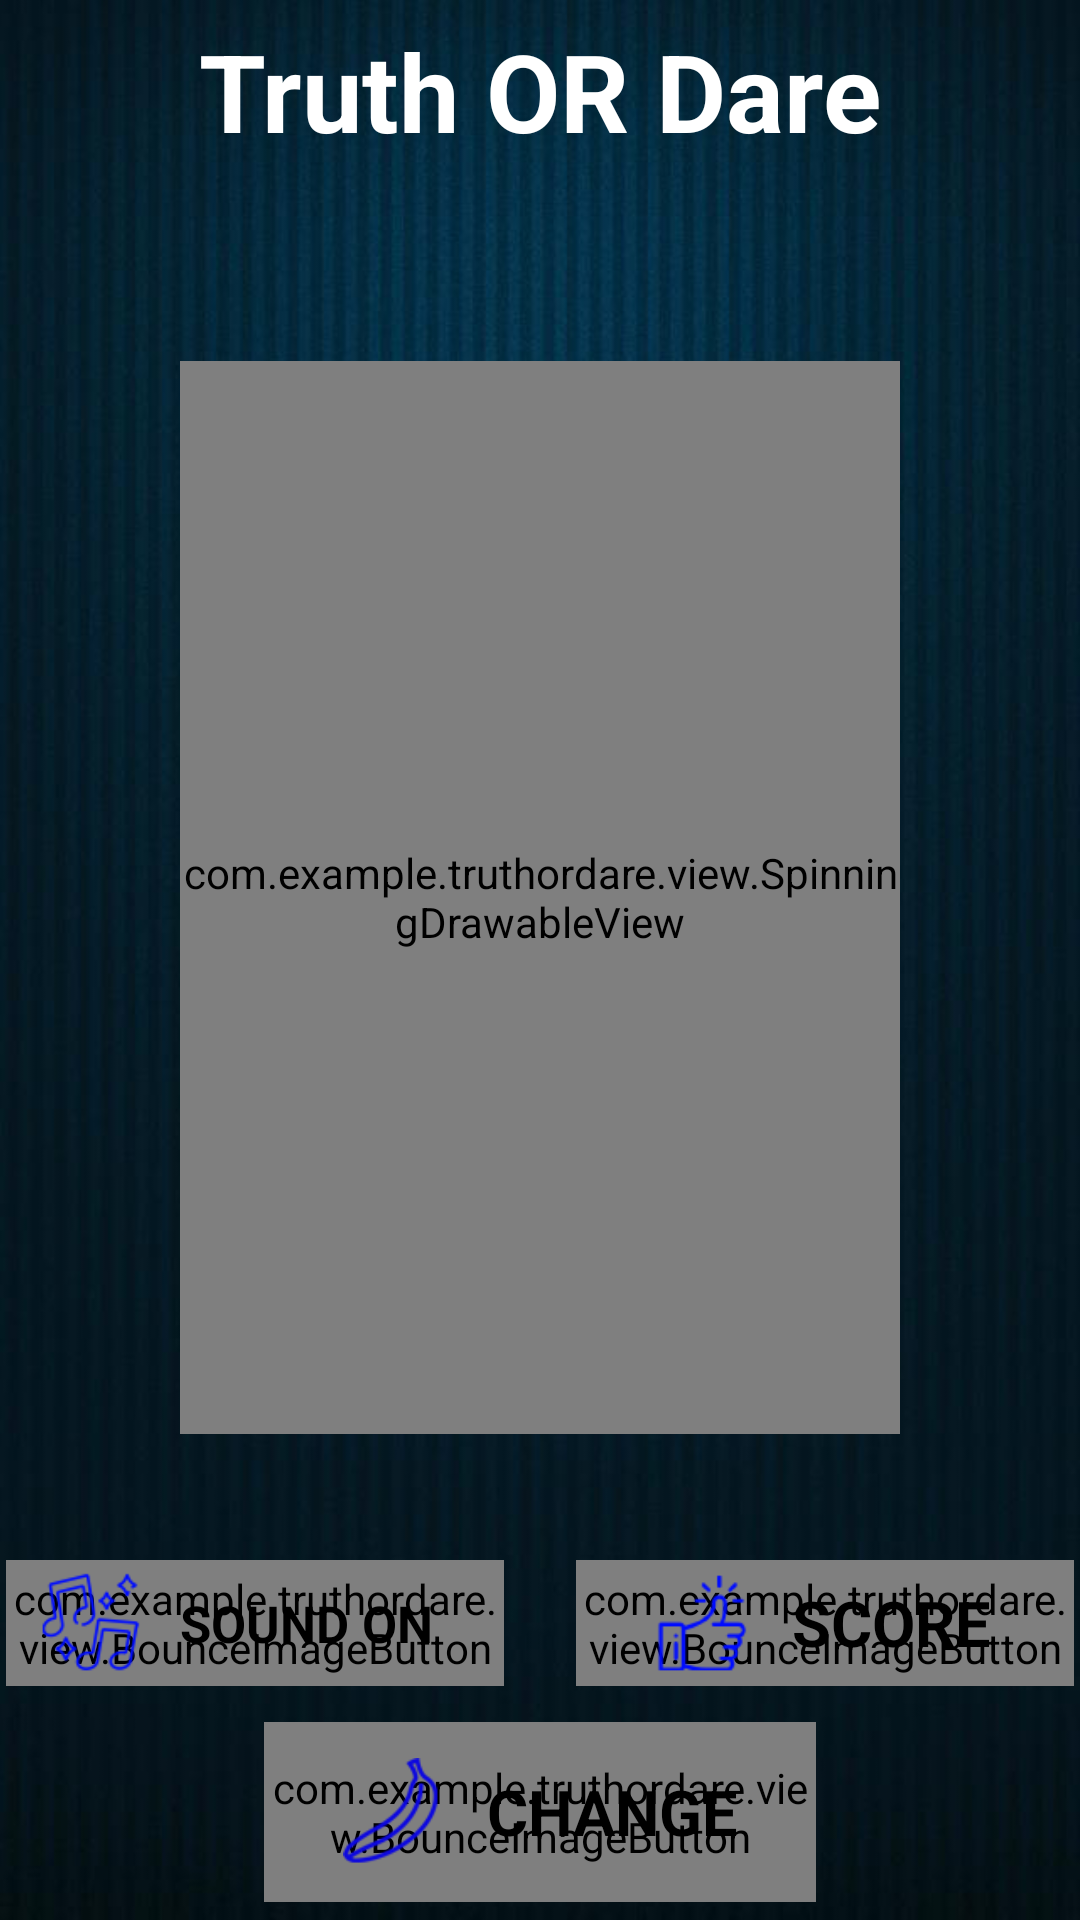

Produce the Android XML layout that renders to this screen, including the resource entries it uses.
<!-- AndroidManifest.xml: fallback theme Theme.MaterialComponents.DayNight.NoActionBar -->
<!-- res/layout/act_gameplay.xml -->
<?xml version="1.0" encoding="utf-8"?>
<RelativeLayout xmlns:android="http://schemas.android.com/apk/res/android"
    android:id="@+id/gamePlayground"
    android:layout_width="fill_parent"
    android:layout_height="fill_parent"
    android:background="@drawable/bg"
    android:orientation="vertical">


    <RelativeLayout
        android:id="@+id/relativeLayout"
        android:layout_width="fill_parent"
        android:layout_height="wrap_content"
        android:layout_alignParentLeft="true"
        android:layout_alignParentTop="true"
        android:gravity="center">


        <TextView
            android:id="@+id/txtTitle"
            android:layout_width="fill_parent"
            android:layout_height="wrap_content"
            android:gravity="center"
            android:padding="@dimen/margin_tiny"
            android:text="@string/truth_or_dare"
            android:textColor="@color/white"
            android:textSize="@dimen/title_size"
            android:textStyle="bold" />
    </RelativeLayout>

    <RelativeLayout
        android:layout_width="fill_parent"
        android:layout_height="fill_parent"
        android:layout_below="@+id/relativeLayout"
        android:layout_alignParentLeft="true"
        android:layout_marginBottom="102dp">

        <RelativeLayout
            android:id="@+id/view1"
            android:layout_width="fill_parent"
            android:layout_height="fill_parent"
            android:layout_centerHorizontal="true"
            android:layout_centerVertical="true"
            android:clipChildren="false"
            android:clipToPadding="false"
            android:padding="12dp" />

        <com.example.truthordare.view.SpinningDrawableView
            android:id="@+id/spinBottleView"
            android:layout_width="fill_parent"
            android:layout_height="fill_parent"
            android:layout_centerHorizontal="true"
            android:layout_centerVertical="true"
            android:layout_margin="60dp"
            android:background="@color/transparent" />
    </RelativeLayout>


    <LinearLayout
        android:layout_width="match_parent"
        android:layout_height="wrap_content"
        android:layout_above="@+id/adsLayout"
        android:layout_centerHorizontal="true"
        android:orientation="vertical">

        <LinearLayout
            android:layout_width="match_parent"
            android:layout_height="42dp"
            android:gravity="center"
            android:orientation="horizontal">

            <RelativeLayout
                android:layout_width="166dp"
                android:layout_height="match_parent"
                >

                <com.example.truthordare.view.BounceImageButton
                    android:id="@+id/imgSound"
                    android:layout_width="match_parent"
                    android:layout_height="match_parent"
                    android:background="@drawable/background_effect" />

                <LinearLayout
                    android:layout_width="match_parent"
                    android:layout_height="match_parent"
                    android:gravity="center_vertical"
                    android:orientation="horizontal">
                <ImageView
                    android:layout_width="36dp"
                    android:layout_height="36dp"
                    android:layout_marginLeft="10dp"
                    android:layout_marginRight="12dp"
                    android:src="@drawable/ic_sound" />

                <TextView
                    android:id="@+id/soundTxt"
                    android:layout_width="wrap_content"
                    android:layout_height="wrap_content"
                    android:text="@string/sound_on"
                    android:textAllCaps="true"
                    android:textColor="@color/black"
                    android:textSize="17sp"
                    android:textStyle="bold" />
                </LinearLayout>
            </RelativeLayout>

            <RelativeLayout
                android:layout_marginLeft="24dp"
                android:layout_width="166dp"
                android:layout_height="match_parent"
                >

                <com.example.truthordare.view.BounceImageButton
                    android:id="@+id/imgShare"
                    android:layout_width="match_parent"
                    android:layout_height="match_parent"
                    android:background="@drawable/background_effect"
                    android:onClick="openScore" />

                <LinearLayout
                    android:layout_width="match_parent"
                    android:layout_height="match_parent"
                    android:orientation="horizontal"
                    android:gravity="center_vertical">
                <ImageView
                    android:layout_width="36dp"
                    android:layout_height="36dp"
                    android:layout_marginLeft="24dp"
                    android:layout_marginRight="12dp"
                    android:src="@drawable/ic_score" />

                <TextView
                    android:layout_width="wrap_content"
                    android:layout_height="wrap_content"
                    android:text="@string/score"
                    android:textAllCaps="true"
                    android:textColor="@color/black"
                    android:textSize="21sp"
                    android:textStyle="bold" />
                </LinearLayout>

            </RelativeLayout>

        </LinearLayout>

        <LinearLayout
            android:layout_width="match_parent"
            android:layout_height="60dp"
            android:layout_marginTop="12dp"
            android:layout_marginBottom="6dp"
            android:orientation="vertical">

            <RelativeLayout
                android:layout_width="match_parent"
                android:layout_height="match_parent"
                android:gravity="center">

                <com.example.truthordare.view.BounceImageButton
                    android:id="@+id/changeBottle"
                    android:layout_width="184dp"
                    android:layout_height="match_parent"
                    android:layout_centerHorizontal="true"
                    android:background="@drawable/background_effect"
                    android:onClick="changeBottle"
                    android:scaleType="fitCenter" />

                <LinearLayout
                    android:layout_width="match_parent"
                    android:layout_height="match_parent"
                    android:gravity="center">

                    <ImageView
                        android:layout_width="36dp"
                        android:layout_height="36dp"
                        android:layout_marginRight="12dp"
                        android:src="@drawable/ic_bottle" />

                    <TextView
                        android:layout_width="wrap_content"
                        android:layout_height="wrap_content"
                        android:text="@string/change"
                        android:textAllCaps="true"
                        android:textColor="@color/black"
                        android:textSize="21sp"
                        android:textStyle="bold" />

                </LinearLayout>
            </RelativeLayout>
        </LinearLayout>


    </LinearLayout>

    <LinearLayout
        android:id="@+id/adsLayout"
        android:layout_alignParentBottom="true"
        android:layout_width="match_parent"
        android:layout_height="wrap_content">



        <LinearLayout
            android:id="@+id/layFbAdsBanner"
            android:layout_width="match_parent"
            android:layout_height="wrap_content"
            android:orientation="vertical" />

    </LinearLayout>


</RelativeLayout>
<!-- resources referenced by this layout -->
<resources>
  <color name="black">#ff000000</color>
  <color name="transparent">#00ffffff</color>
  <color name="white">#ffffff</color>
  <dimen name="margin_tiny">6dp</dimen>
  <dimen name="title_size">36dp</dimen>
  <!-- drawable background_effect (drawable) -->
  <?xml version="1.0" encoding="utf-8"?>
  <shape
      xmlns:android="http://schemas.android.com/apk/res/android">
      <solid android:color="@color/yellow" />
      <stroke android:width="1.0dip" android:color="@color/yellow" />
      <corners  android:topLeftRadius="10.0dip" android:topRightRadius="10.0dip" android:bottomLeftRadius="10.0dip" android:bottomRightRadius="10.0dip" />
  </shape>
  <!-- drawable bg: png bitmap (drawable, 276188 bytes) -->
  <!-- drawable ic_bottle: png bitmap (drawable, 3781 bytes) -->
  <!-- drawable ic_score: png bitmap (drawable, 3426 bytes) -->
  <!-- drawable ic_sound: png bitmap (drawable, 4553 bytes) -->
  <string name="change">CHANGE</string>
  <string name="score">SCORE</string>
  <string name="sound_on">Sound On</string>
  <string name="truth_or_dare">Truth OR Dare</string>
  <color name="yellow">#FFC776</color>
</resources>
